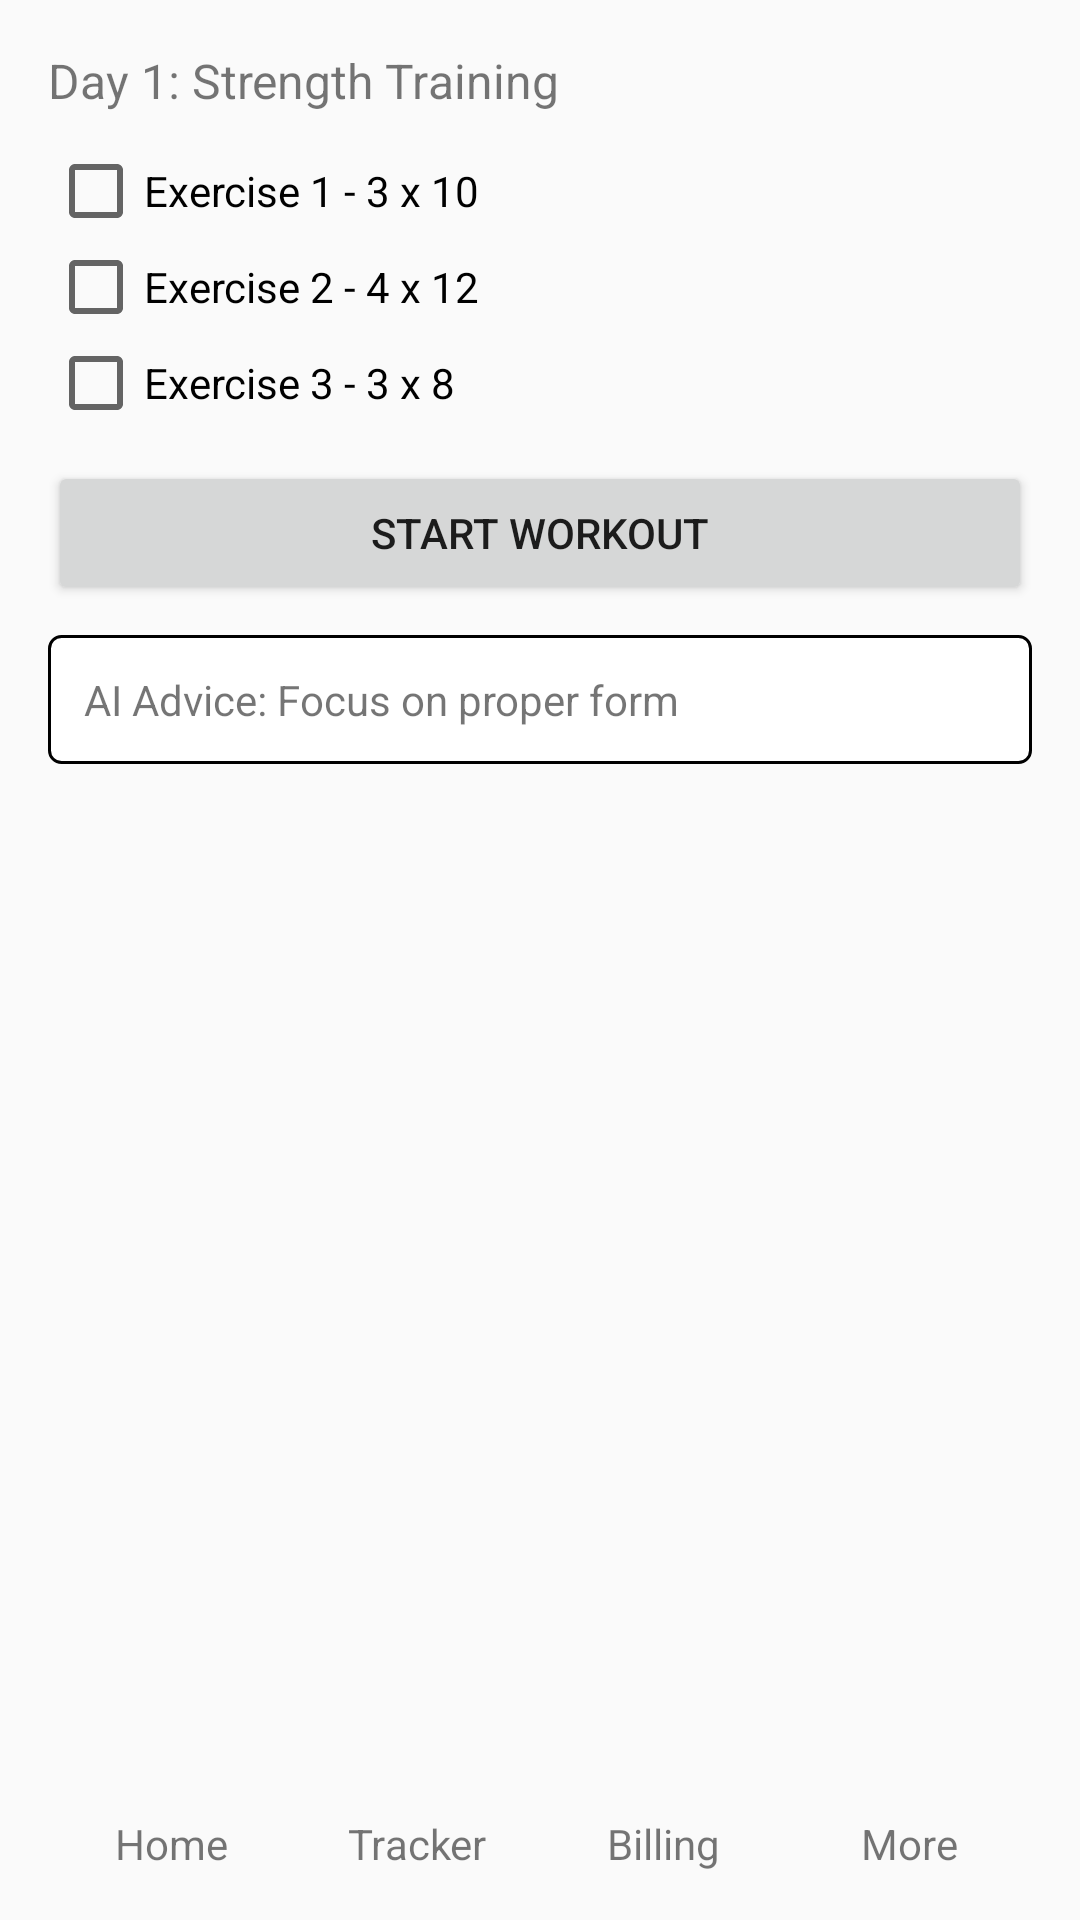

The Android layout XML behind this screen, and the referenced resources:
<!-- AndroidManifest.xml: application theme AppTheme -->
<!-- res/layout/activity_ai_plan.xml -->
<LinearLayout xmlns:android="http://schemas.android.com/apk/res/android"
    android:orientation="vertical"
    android:padding="16dp"
    android:layout_width="match_parent"
    android:layout_height="match_parent">

    <LinearLayout
        android:orientation="vertical"
        android:layout_weight="1"
        android:layout_width="match_parent"
        android:layout_height="0dp">

        <TextView
            android:text="Day 1: Strength Training"
            android:textSize="16sp"
            android:layout_width="wrap_content"
            android:layout_height="wrap_content"/>

        <View android:layout_height="10dp" android:layout_width="match_parent"/>

        <CheckBox
            android:text="Exercise 1 - 3 x 10"
            android:layout_width="match_parent"
            android:layout_height="wrap_content"/>

        <CheckBox
            android:text="Exercise 2 - 4 x 12"
            android:layout_width="match_parent"
            android:layout_height="wrap_content"/>

        <CheckBox
            android:text="Exercise 3 - 3 x 8"
            android:layout_width="match_parent"
            android:layout_height="wrap_content"/>

        <View android:layout_height="10dp" android:layout_width="match_parent"/>

        <Button
            android:text="Start Workout"
            android:layout_width="match_parent"
            android:layout_height="wrap_content"/>

        <View android:layout_height="10dp" android:layout_width="match_parent"/>

        <LinearLayout
            android:background="@drawable/box"
            android:padding="12dp"
            android:layout_width="match_parent"
            android:layout_height="wrap_content">

            <TextView
                android:text="AI Advice: Focus on proper form"
                android:layout_width="wrap_content"
                android:layout_height="wrap_content"/>
        </LinearLayout>

    </LinearLayout>

    <LinearLayout
        android:orientation="horizontal"
        android:paddingTop="8dp"
        android:layout_width="match_parent"
        android:layout_height="wrap_content">

        <TextView
            android:text="Home"
            android:onClick="goHome"
            android:gravity="center"
            android:layout_weight="1"
            android:layout_width="0dp"
            android:layout_height="wrap_content"/>

        <TextView
            android:text="Tracker"
            android:onClick="goTracker"
            android:gravity="center"
            android:layout_weight="1"
            android:layout_width="0dp"
            android:layout_height="wrap_content"/>

        <TextView
            android:text="Billing"
            android:onClick="goBilling"
            android:gravity="center"
            android:layout_weight="1"
            android:layout_width="0dp"
            android:layout_height="wrap_content"/>

        <TextView
            android:text="More"
            android:onClick="goMore"
            android:gravity="center"
            android:layout_weight="1"
            android:layout_width="0dp"
            android:layout_height="wrap_content"/>
    </LinearLayout>
</LinearLayout>
<!-- resources referenced by this layout -->
<resources>
  <!-- drawable box (drawable) -->
  <?xml version="1.0" encoding="utf-8"?>
  
  <shape xmlns:android="http://schemas.android.com/apk/res/android">
      <solid android:color="#FFFFFF"/>
      <stroke
          android:width="1dp"
          android:color="#000000"/>
      <corners android:radius="4dp"/>
  </shape>
  <style name="AppTheme" parent="Theme.AppCompat.Light.NoActionBar">
      </style>
</resources>
